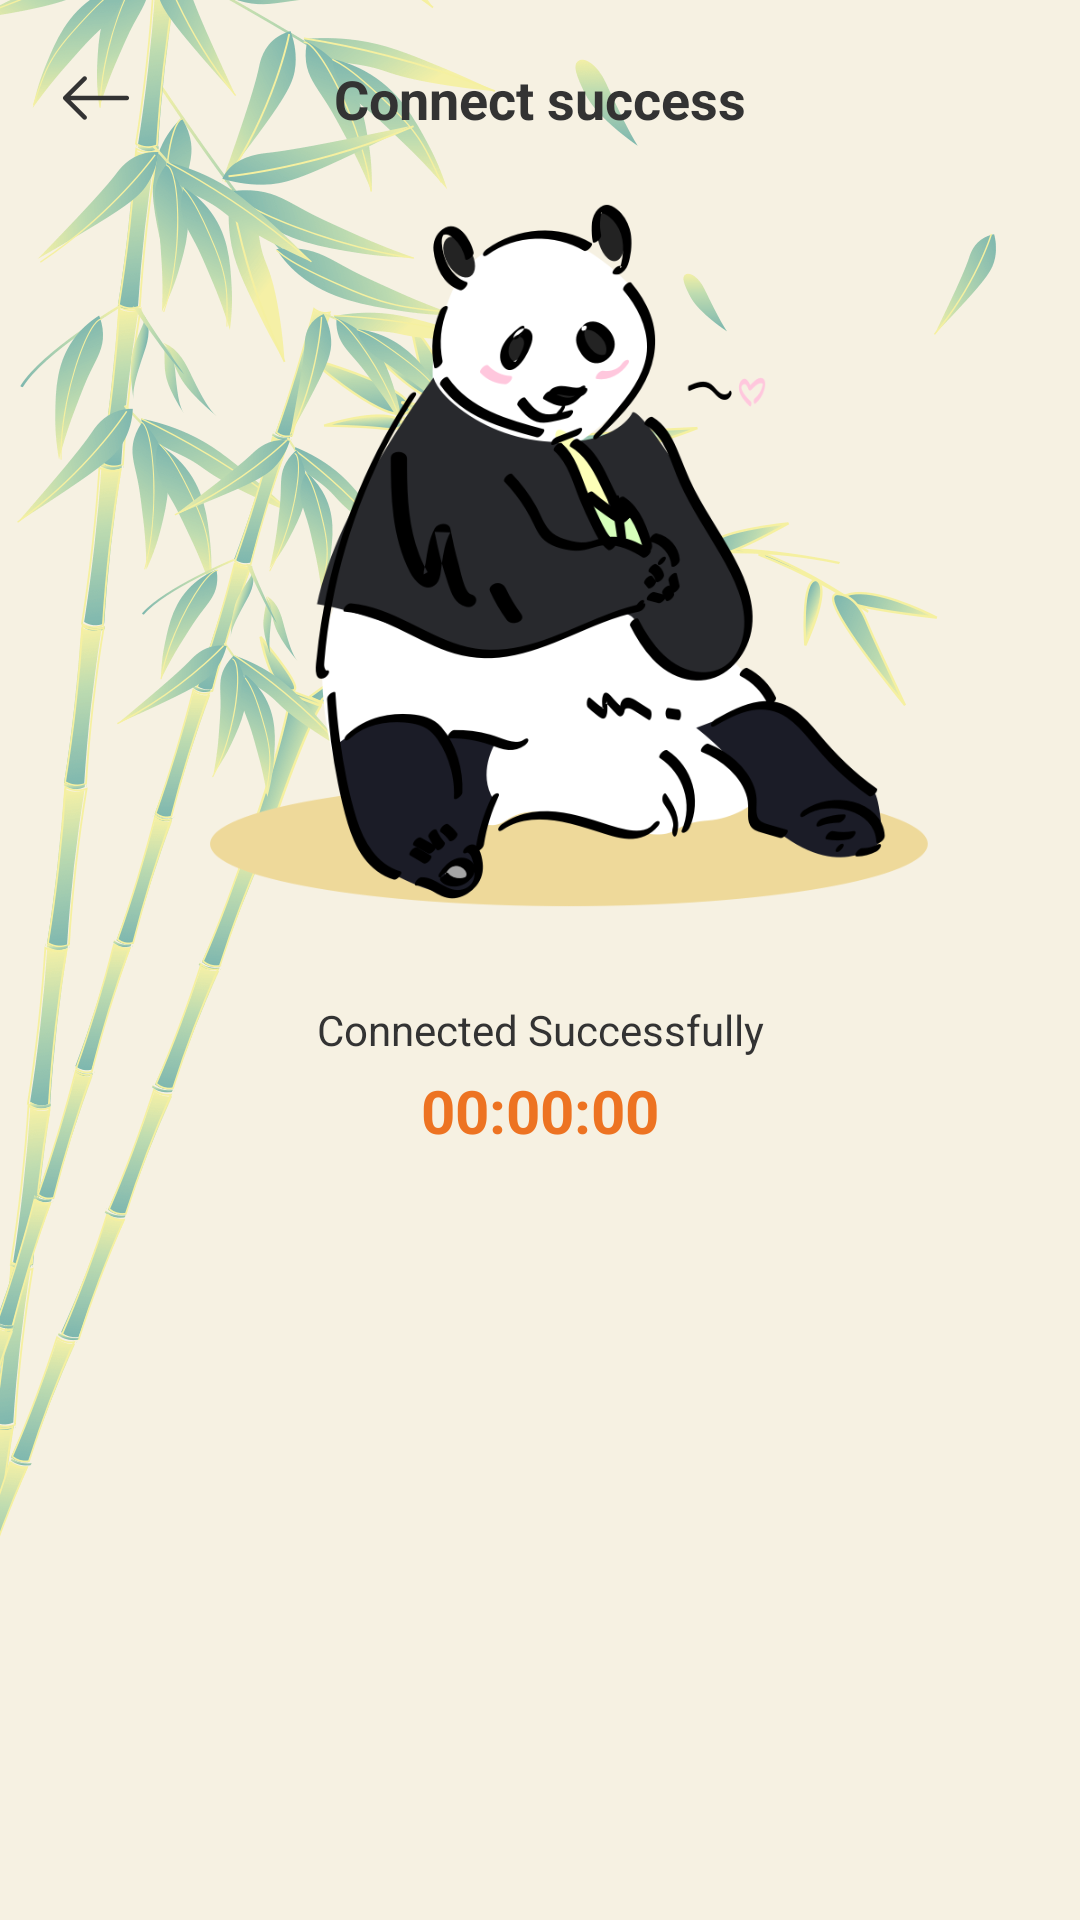

Write the Android layout XML for this screen, with the resource values it uses.
<!-- AndroidManifest.xml: application theme Theme.Bamboo -->
<!-- res/layout/activity_result.xml -->
<?xml version="1.0" encoding="utf-8"?>
<androidx.constraintlayout.widget.ConstraintLayout xmlns:android="http://schemas.android.com/apk/res/android"
    android:id="@+id/drawer_layout"
    xmlns:app="http://schemas.android.com/apk/res-auto"
    xmlns:tools="http://schemas.android.com/tools"
    android:layout_width="match_parent"
    android:layout_height="match_parent">
    <androidx.appcompat.widget.AppCompatImageView
        android:layout_width="match_parent"
        android:layout_height="match_parent"
        android:src="@drawable/bg2"
        android:scaleType="centerCrop"/>
    <View
        android:id="@+id/top"
        android:layout_width="match_parent"
        android:layout_height="0.5dp"
        app:layout_constraintTop_toTopOf="parent"/>
    <androidx.appcompat.widget.AppCompatImageView
        android:id="@+id/iv_back"
        android:layout_width="24dp"
        android:layout_height="24dp"
        android:src="@drawable/back"
        android:layout_margin="20dp"
        app:layout_constraintLeft_toLeftOf="parent"
        app:layout_constraintTop_toBottomOf="@id/top"/>
    <androidx.appcompat.widget.AppCompatTextView
        android:id="@+id/tv_title"
        android:layout_width="wrap_content"
        android:layout_height="wrap_content"
        android:text="Connect success"
        android:textSize="18sp"
        android:textStyle="bold"
        android:textColor="#333333"
        app:layout_constraintLeft_toLeftOf="parent"
        app:layout_constraintRight_toRightOf="parent"
        app:layout_constraintTop_toTopOf="@id/iv_back"
        app:layout_constraintBottom_toBottomOf="@id/iv_back"/>
    <androidx.appcompat.widget.AppCompatImageView
        android:id="@+id/iv_center"
        android:layout_width="269dp"
        android:layout_height="269dp"
        android:layout_marginTop="20dp"
        android:src="@drawable/connected"
        app:layout_constraintLeft_toLeftOf="parent"
        app:layout_constraintRight_toRightOf="parent"
        app:layout_constraintTop_toBottomOf="@id/iv_back"/>
    <androidx.appcompat.widget.AppCompatTextView
        android:id="@+id/tv_status"
        android:layout_width="wrap_content"
        android:layout_height="wrap_content"
        android:textSize="14sp"
        android:textColor="#333333"
        android:text="Connected Successfully"
        app:layout_constraintLeft_toLeftOf="parent"
        app:layout_constraintRight_toRightOf="parent"
        app:layout_constraintTop_toBottomOf="@id/iv_center"/>
    <androidx.appcompat.widget.AppCompatTextView
        android:id="@+id/tv_time"
        android:layout_width="wrap_content"
        android:layout_height="wrap_content"
        android:text="00:00:00"
        android:textSize="20sp"
        android:textStyle="bold"
        android:layout_marginTop="4dp"
        app:layout_constraintLeft_toLeftOf="parent"
        app:layout_constraintRight_toRightOf="parent"
        app:layout_constraintTop_toBottomOf="@id/tv_status"
        android:textColor="@drawable/connect_time_color_selector"/>
</androidx.constraintlayout.widget.ConstraintLayout>
<!-- resources referenced by this layout -->
<resources>
  <!-- drawable back: png bitmap (drawable-xxhdpi, 591 bytes) -->
  <!-- drawable bg2: png bitmap (drawable-xxhdpi, 150174 bytes) -->
  <!-- drawable connect_time_color_selector (drawable) -->
  <?xml version="1.0" encoding="utf-8"?>
  <selector xmlns:android="http://schemas.android.com/apk/res/android">
      <item android:color="@color/color_ed7322" android:state_selected="false"/>
      <item android:color="@color/color_448f28" android:state_selected="true"/>
  </selector>
  <!-- drawable connected: png bitmap (drawable-xxhdpi, 108378 bytes) -->
  <style name="Theme.Bamboo" parent="Theme.MaterialComponents.DayNight.NoActionBar">
          <item name="android:statusBarColor">@android:color/transparent</item>
          <item name="android:windowLightStatusBar">true</item>
      </style>
  <color name="color_ed7322">#ED7322</color>
  <color name="color_448f28">#448F28</color>
</resources>
